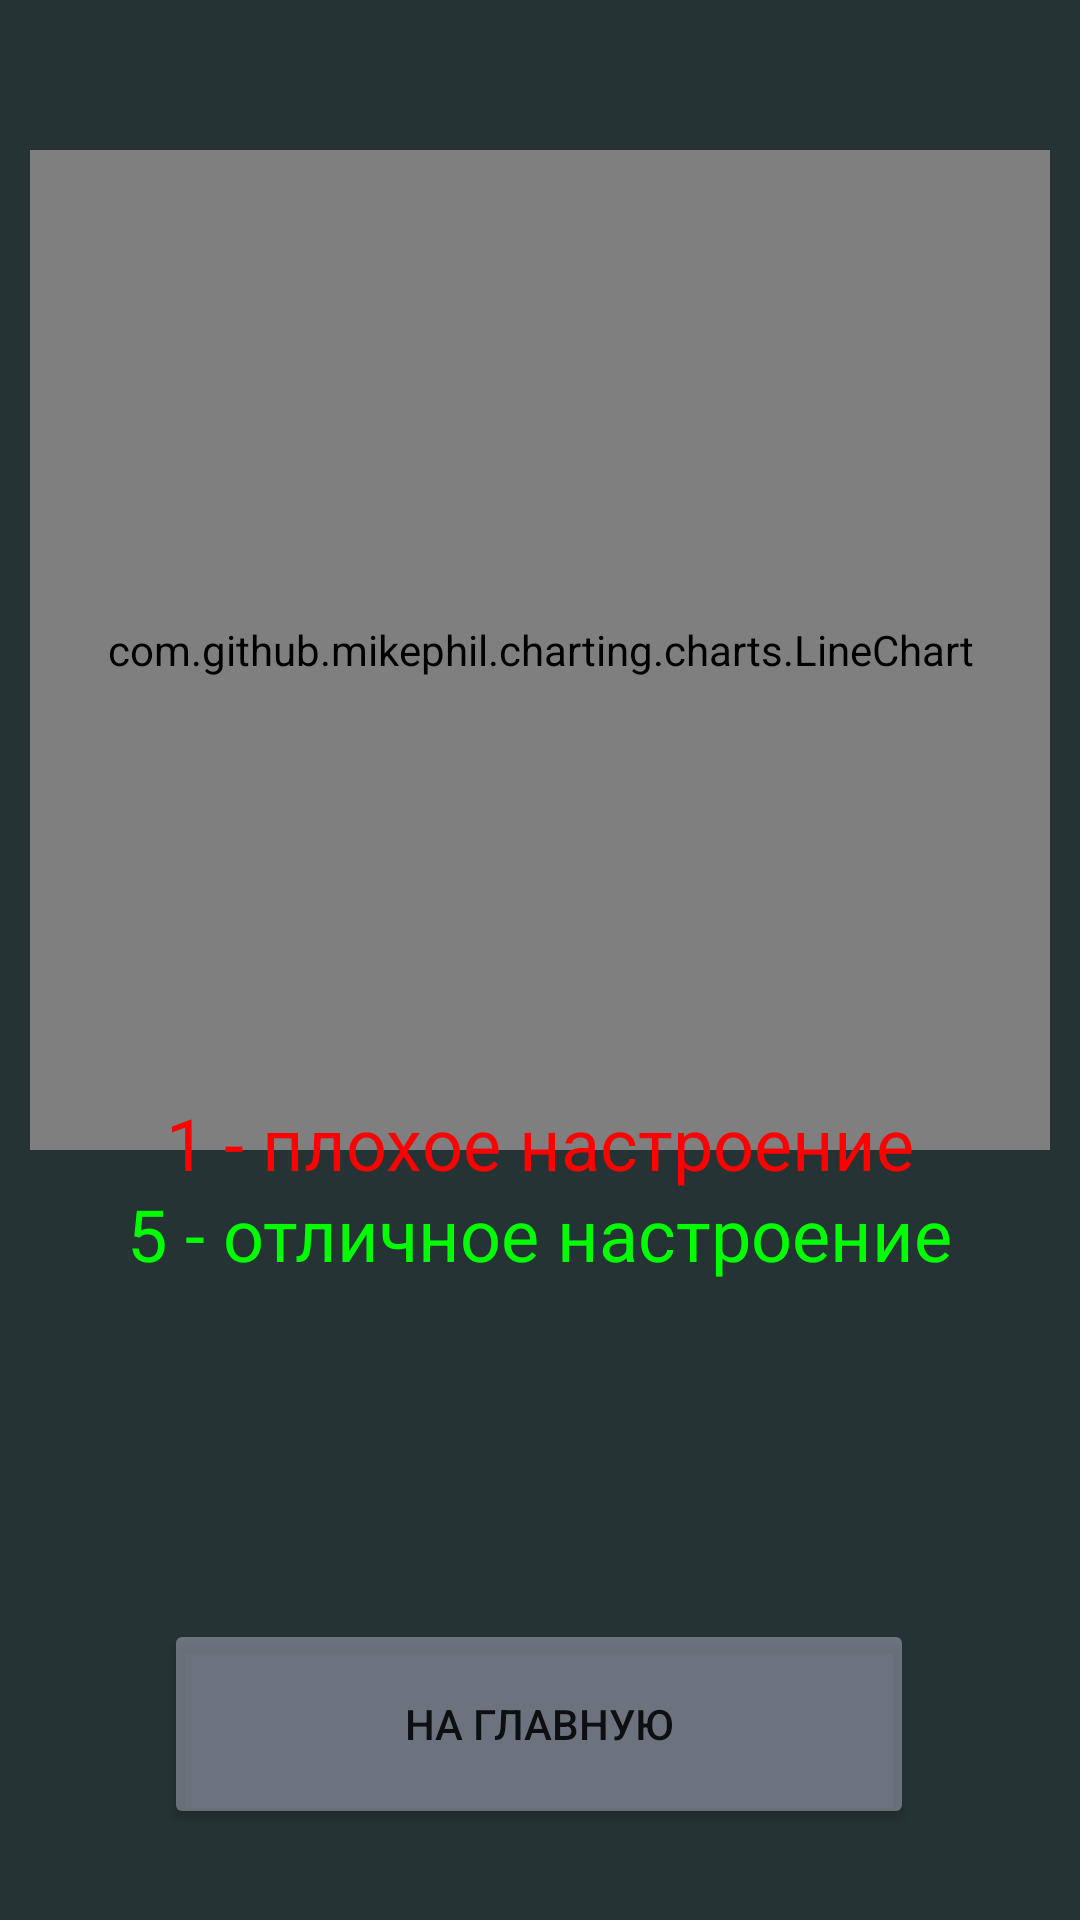

Reconstruct the res/layout file that produces this screen, plus the resources it refers to.
<!-- AndroidManifest.xml: application theme Theme.Cat -->
<!-- res/layout/activity_hist.xml -->
<?xml version="1.0" encoding="utf-8"?>
<androidx.constraintlayout.widget.ConstraintLayout xmlns:android="http://schemas.android.com/apk/res/android"
    xmlns:app="http://schemas.android.com/apk/res-auto"
    xmlns:tools="http://schemas.android.com/tools"
    android:layout_width="match_parent"
    android:layout_height="match_parent"
    android:background="#253334"
    tools:context=".HistActivity">

    <Button
        android:id="@+id/btn_hist_to_main"
        android:layout_width="250dp"
        android:layout_height="70dp"
        android:backgroundTint="#80B4B4C8"
        android:onClick="onMainClick"
        android:text="На главную"
        app:cornerRadius="10dp"
        app:layout_constraintBottom_toBottomOf="parent"
        app:layout_constraintEnd_toEndOf="parent"
        app:layout_constraintHorizontal_bias="0.496"
        app:layout_constraintStart_toStartOf="parent"
        app:layout_constraintTop_toTopOf="parent"
        app:layout_constraintVertical_bias="0.947" />

    <com.github.mikephil.charting.charts.LineChart
        android:id="@+id/chr_hist"
        android:layout_width="match_parent"
        android:layout_height="1000px"
        android:layout_marginLeft="10dp"
        android:layout_marginTop="50dp"
        android:layout_marginRight="10dp"
        app:layout_constraintEnd_toEndOf="parent"
        app:layout_constraintHorizontal_bias="0.0"
        app:layout_constraintStart_toStartOf="parent"
        app:layout_constraintTop_toTopOf="parent" />

    <TextView
        android:id="@+id/textView2"
        android:layout_width="wrap_content"
        android:layout_height="wrap_content"
        android:text="1 - плохое настроение"
        android:textColor="#FF0000"
        android:textSize="24sp"
        app:layout_constraintBottom_toBottomOf="parent"
        app:layout_constraintEnd_toEndOf="parent"
        app:layout_constraintStart_toStartOf="parent"
        app:layout_constraintTop_toTopOf="parent"
        app:layout_constraintVertical_bias="0.6" />

    <TextView
        android:id="@+id/textView4"
        android:layout_width="wrap_content"
        android:layout_height="wrap_content"
        android:text="5 - отличное настроение"
        android:textColor="#00FF00"
        android:textSize="24sp"
        app:layout_constraintBottom_toBottomOf="parent"
        app:layout_constraintEnd_toEndOf="parent"
        app:layout_constraintStart_toStartOf="parent"
        app:layout_constraintTop_toTopOf="parent"
        app:layout_constraintVertical_bias="0.65" />

</androidx.constraintlayout.widget.ConstraintLayout>
<!-- resources referenced by this layout -->
<resources>
  <style name="Theme.Cat" parent="Theme.MaterialComponents.DayNight.DarkActionBar">
          
          <item name="colorPrimary">@color/purple_500</item>
          <item name="colorPrimaryVariant">@color/purple_700</item>
          <item name="colorOnPrimary">@color/white</item>
          
          <item name="colorSecondary">@color/teal_200</item>
          <item name="colorSecondaryVariant">@color/teal_700</item>
          <item name="colorOnSecondary">@color/black</item>
          
          <item name="android:statusBarColor" tools:targetApi="l">?attr/colorPrimaryVariant</item>
          
      </style>
  <!-- not gathered from this repository: default colours our renderer supplied (Android Studio template values) -->
  <color name="purple_500">#FF6200EE</color>
  <color name="purple_700">#FF3700B3</color>
  <color name="teal_200">#FF03DAC5</color>
  <color name="teal_700">#FF018786</color>
  <color name="black">#FF000000</color>
  <color name="white">#FFFFFFFF</color>
</resources>
